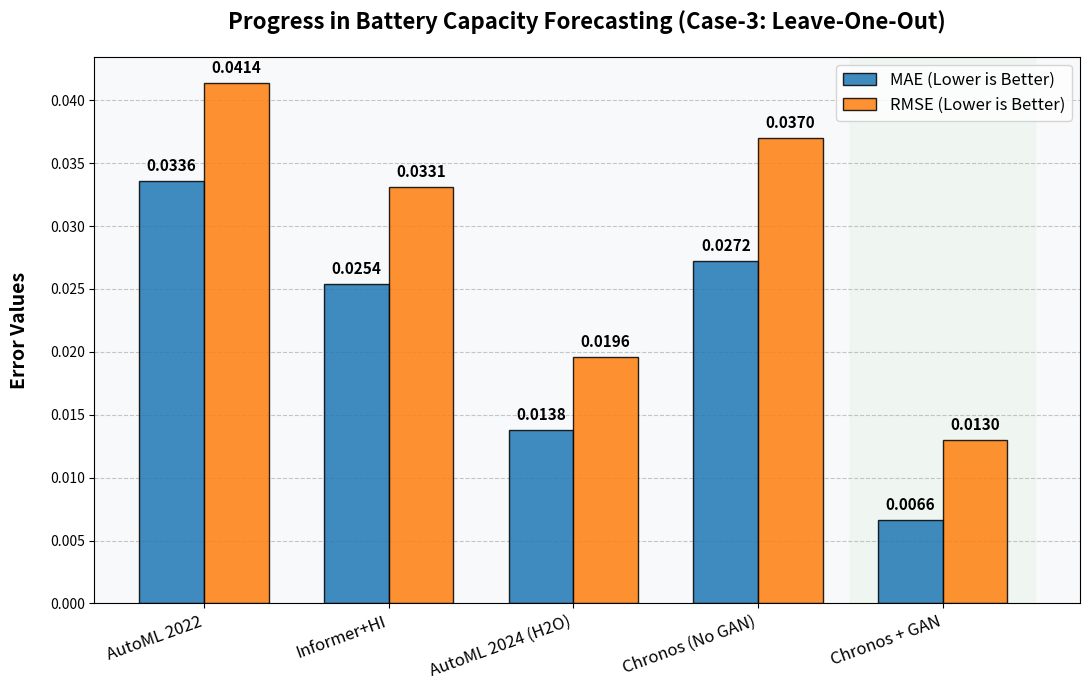

Write the Python code that produced this figure. (Note: this script raises an exception after producing the figure.)
import matplotlib.pyplot as plt
import numpy as np
import os

methods = ['AutoML 2022', 'Informer+HI', 'AutoML 2024 (H2O)', 'Chronos (No GAN)', 'Chronos + GAN']
mae = [0.0336, 0.0254, 0.0138, 0.0272, 0.0066]
rmse = [0.0414, 0.0331, 0.0196, 0.0370, 0.0130]

x = np.arange(len(methods))
width = 0.35

fig, ax = plt.subplots(figsize=(11, 7))

# Attractive colors: Teal and Coral
color_mae = '#1F77B4' 
color_rmse = '#FF7F0E'

rects1 = ax.bar(x - width/2, mae, width, label='MAE (Lower is Better)', color=color_mae, edgecolor='black', alpha=0.85)
rects2 = ax.bar(x + width/2, rmse, width, label='RMSE (Lower is Better)', color=color_rmse, edgecolor='black', alpha=0.85)

ax.set_ylabel('Error Values', fontsize=14, fontweight='bold', labelpad=15)
ax.set_title('Progress in Battery Capacity Forecasting (Case-3: Leave-One-Out)', fontsize=16, fontweight='bold', pad=20)
ax.set_xticks(x)
ax.set_xticklabels(methods, rotation=20, ha='right', fontsize=12, fontweight='medium')
ax.legend(fontsize=12, loc='upper right')

# Displaying rounded values on top
def autolabel(rects):
    for rect in rects:
        height = rect.get_height()
        ax.annotate(f'{height:.4f}',
                    xy=(rect.get_x() + rect.get_width() / 2, height),
                    xytext=(0, 5),  
                    textcoords="offset points",
                    ha='center', va='bottom', fontsize=11, fontweight='bold')

autolabel(rects1)
autolabel(rects2)

# Highlight the final method (Chronos + GAN) manually by adding a background span
ax.axvspan(3.5, 4.5, color='#E8F5E9', alpha=0.5, zorder=0)

ax.grid(axis='y', linestyle='--', alpha=0.7, zorder=0)
ax.set_axisbelow(True)

ax.set_facecolor('#F8F9FA')
fig.patch.set_facecolor('#FFFFFF')

plt.tight_layout()

# Save to conversation artifact directory directly
output_path = r"C:\Users\AADITYA COM\.gemini\antigravity\brain\5d7fd841-bf29-440c-921d-6479826aca56\scratch\case3_progress.png"
os.makedirs(os.path.dirname(output_path), exist_ok=True)
plt.savefig(output_path, dpi=300, bbox_inches='tight')
print(f"SUCCESS")
